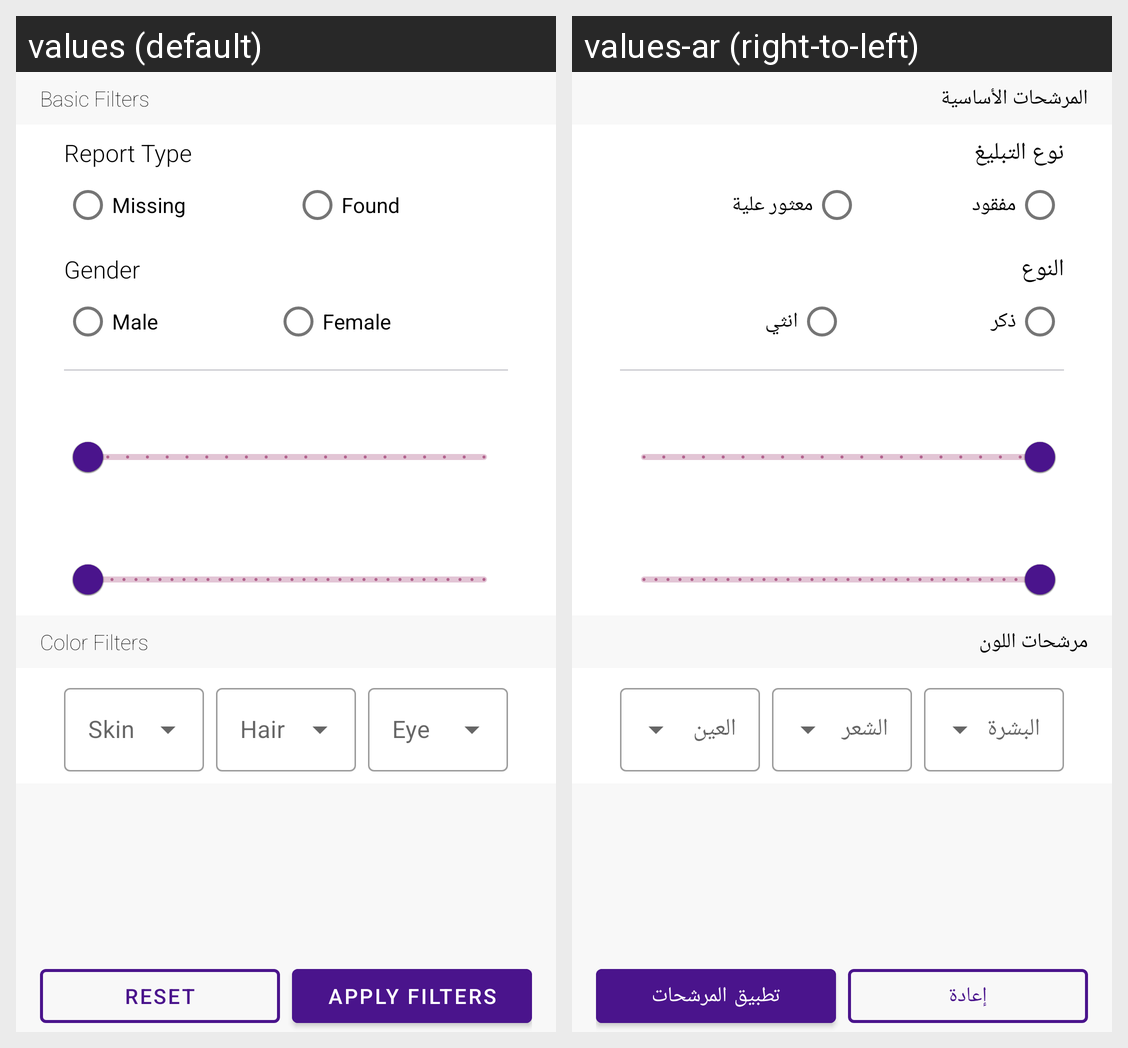

For this localized Android screen grid, give each drawn string resource with its value in every locale shown.
Android screen res/layout/activity_filter.xml rendered under 2 locales, left to right: values (default), values-ar (right-to-left). Device: Nexus 5 (rendered at 1080×1920; each locale shown at half size, 540×960, under a caption strip naming it); theme Theme.PeaceFirst.
Strings drawn on this screen, with the default value and each locale's value (text and hints the layout hard-codes, and strings that could not be matched under every locale, appear in the picture but are not listed):

str_basic_filters
  values: Basic Filters
  values-ar: المرشحات الأساسية

str_report_type
  values: Report Type
  values-ar: نوع التبليغ

str_missing
  values: Missing
  values-ar: مفقود

str_found
  values: Found
  values-ar: معثور علية

str_gender
  values: Gender
  values-ar: النوع

str_male
  values: Male
  values-ar: ذكر

str_female
  values: Female
  values-ar: انثي

str_color_filters
  values: Color Filters
  values-ar: مرشحات اللون

str_skin
  values: Skin
  values-ar: البشرة

str_hair
  values: Hair
  values-ar: الشعر

str_eye
  values: Eye
  values-ar: العين

str_reset
  values: Reset
  values-ar: إعادة

str_apply_filters
  values: Apply Filters
  values-ar: تطبيق المرشحات
